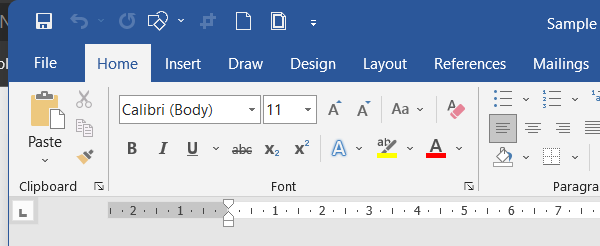
Workflow: Main

Step 1: Attach Window 'winword.exe Sample' on the element in window 'Sample - Word' (winword.exe)

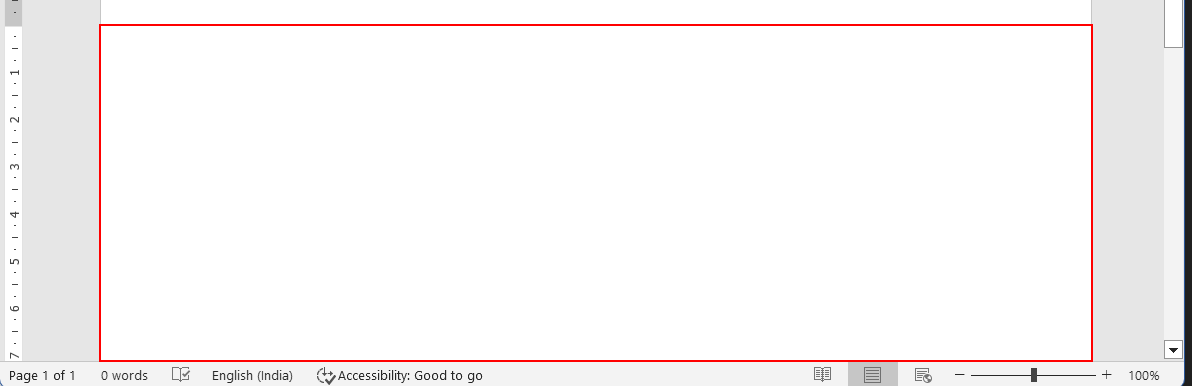
Step 2: type "[item.ToString + "[k(enter)]"]" into the edit 'Page 1 content'

Step 3: type a value into the edit 'Page 1 content' (same screen as step 2)

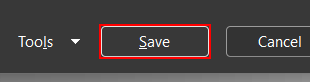
Step 4: click in window 'Save As' (winword.exe)
